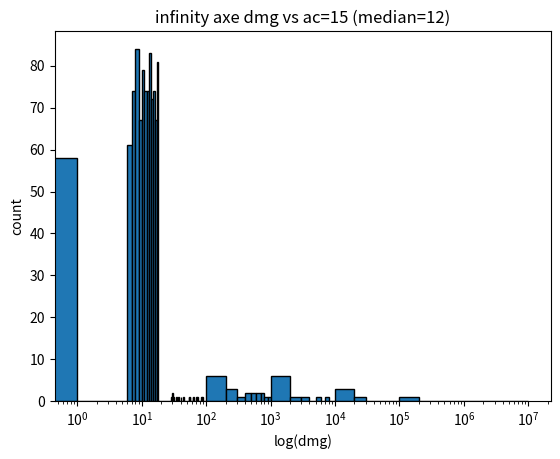
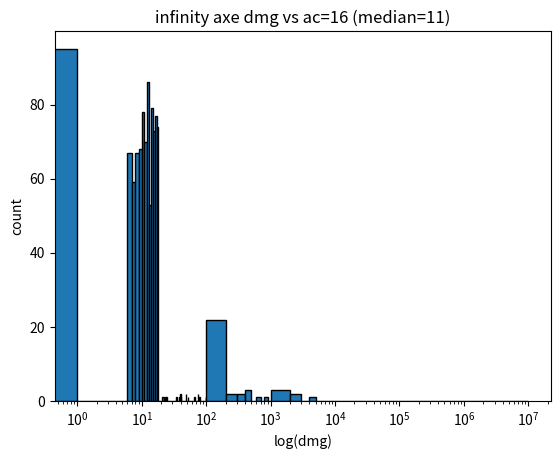
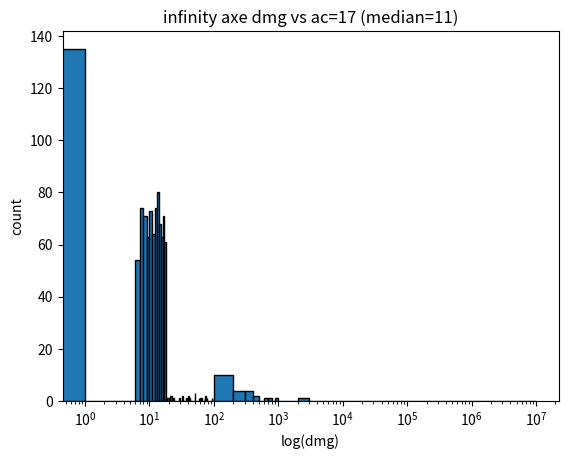
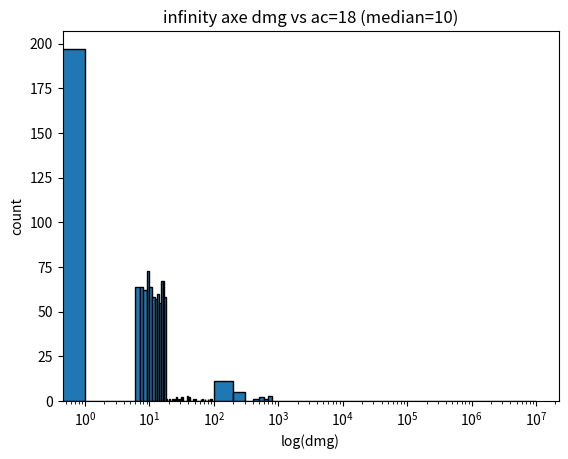
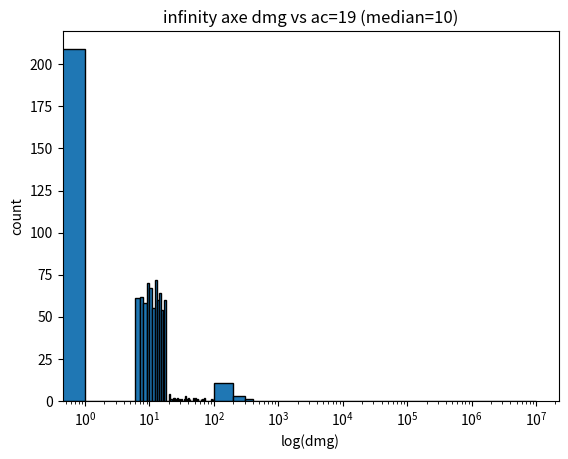
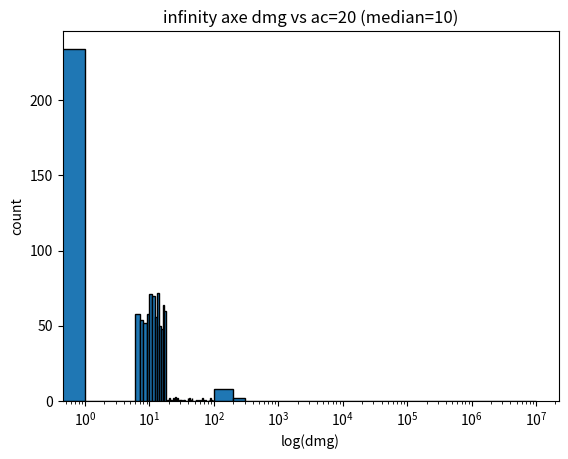
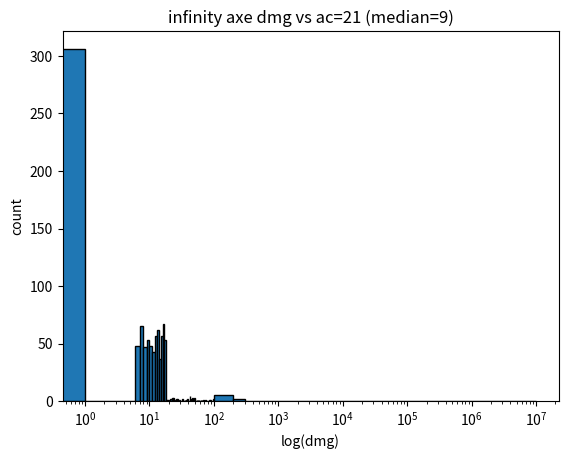

Write Python code to recreate these figures, in order.
import random, sys, numpy
import matplotlib.pyplot as plt

sys.setrecursionlimit(5000)

INDENT = "  "
CRIT_ROLL = 20
CRIT_MULTIPLIER = 2
MAX_DMG = 500000

def roll(n):
    return int(random.random()*n)+1

def hit_roll(hit_dc, enemy_ac, indent, advantage=False, verbose=True):
    _roll = roll(20)
    tot_roll = _roll+hit_dc
    msg = f"{indent}HIT ROLL: {_roll} + {hit_dc} = {tot_roll}"
    out = {"crit": False, "hit": False}
    if _roll == CRIT_ROLL:
        msg += f" (CRIT)"
        out["crit"] = True
    if (tot_roll >= enemy_ac) or out["crit"]:
        msg += f" (HIT)"
        out["hit"] = True
    else:
        msg += f" (MISS)"
    if verbose:
        print(msg)
    if not out["hit"] and advantage:
        if verbose:
            print(f"{indent}APPLY ADVANTAGE")
        return hit_roll(hit_dc, enemy_ac, indent, advantage=False, verbose=verbose)
    return out

def dmg_roll(die_rank, num_die, dmg_mod, indent, verbose=True, crit=False):
    dmg = 0
    for _ in range(num_die):
        dmg += roll(die_rank)
    tot_dmg = dmg + dmg_mod
    if verbose:
        if crit:
            tot_dmg *= CRIT_MULTIPLIER 
            msg = f"{indent}{INDENT}DMG ROLL: ({dmg} + {dmg_mod}) * {CRIT_MULTIPLIER} = {tot_dmg}"
        else:
            msg = f"{indent}{INDENT}DMG ROLL: {dmg} + {dmg_mod} = {tot_dmg}"
        print(msg)
    return tot_dmg

def _inf_axe_attack(hit_dc, enemy_ac, indent, advantage=False, verbose=True):

    # Infinity Axe key stats
    die_rank = 12
    num_die = 1
    dmg_mod = 5

    hit_result = hit_roll(hit_dc, enemy_ac, indent, advantage=advantage, verbose=verbose)

    if not hit_result["crit"]:
        return dmg_roll(die_rank, num_die, dmg_mod, indent, verbose=verbose, crit=False) if hit_result["hit"] else 0
    
    tot_dmg = dmg_roll(die_rank, num_die, dmg_mod, indent, verbose=verbose, crit=True)
    crit_threads = 1
    if verbose:
        print(f"{indent}ADDING CRIT THREAD")
    while crit_threads > 0:
        if verbose:
            msg = f"{indent}START CRIT THREAD (PENDING CRIT THREADS: {crit_threads})"
            print(msg)
        crit_threads -= 1
        thread_dmg = 0
        while True:
            hit_result = hit_roll(hit_dc, enemy_ac, indent + INDENT, advantage=advantage, verbose=verbose)
            if not hit_result["hit"]:
                break
            if not hit_result["crit"]:
                thread_dmg += dmg_roll(die_rank, num_die, dmg_mod, indent + INDENT, verbose=verbose, crit=False)
            else:
                crit_threads += 1
                if verbose:
                    print(f"{indent + INDENT}ADDING CRIT THREAD")
                thread_dmg += dmg_roll(die_rank, num_die, dmg_mod, indent + INDENT, verbose=verbose, crit=True)
        if verbose:
            msg = f"{indent}END THREAD: CRIT THREAD DMG: {thread_dmg}"
            print(msg)
        tot_dmg += thread_dmg
    return tot_dmg

def inf_axe_attack(hit_dc, enemy_ac, advantage=False, verbose=True):
    tot_dmg = _inf_axe_attack(hit_dc, enemy_ac, '', advantage=advantage, verbose=verbose)
    if verbose:
        print(f"TOTAL DMG: {tot_dmg}")
    return tot_dmg

def get_bins():
    out = list(range(0,101))
    for e in range(2, 7):
        for i in range(10**e, 10**(e+1)+1):
            if i % (10**e) == 0:
                out.append(i)
    return sorted(list(set(out)))

enemy_acs = range(15,22)
hit_dc = 9
advantage = True
trials = 1000
verbose = False
bins = get_bins()
print(bins)

for enemy_ac in enemy_acs:
    data = []
    for i in range(trials):
        data.append(inf_axe_attack(hit_dc, enemy_ac, advantage=advantage, verbose=verbose))
        if verbose:
            print("************")
            
    data = sorted(data)
    average = numpy.average(data)
    median = int(numpy.median(data))

    print(f"ENEMY AC: {enemy_ac}")
    print(f"PLAYER HIT DC: {hit_dc}")
    print(f"AVERAGE DMG (N={trials}): {average}")
    print(f"MEDIAN DMG (N={trials}): {median}")
    print(data)
    print("************")

    fig, ax = plt.subplots()
    ax.hist(data, bins=bins, ec="k")
    ax.locator_params(axis="y", integer=True)
    ax.locator_params(axis="x", integer=True)
    ax.set_xscale('log')
    ax.set_ylabel('count')
    ax.set_xlabel('log(dmg)')
    ax.set_title(f"infinity axe dmg vs ac={enemy_ac} (median={median})")
    plt.savefig(f"ac_{enemy_ac}.png")
